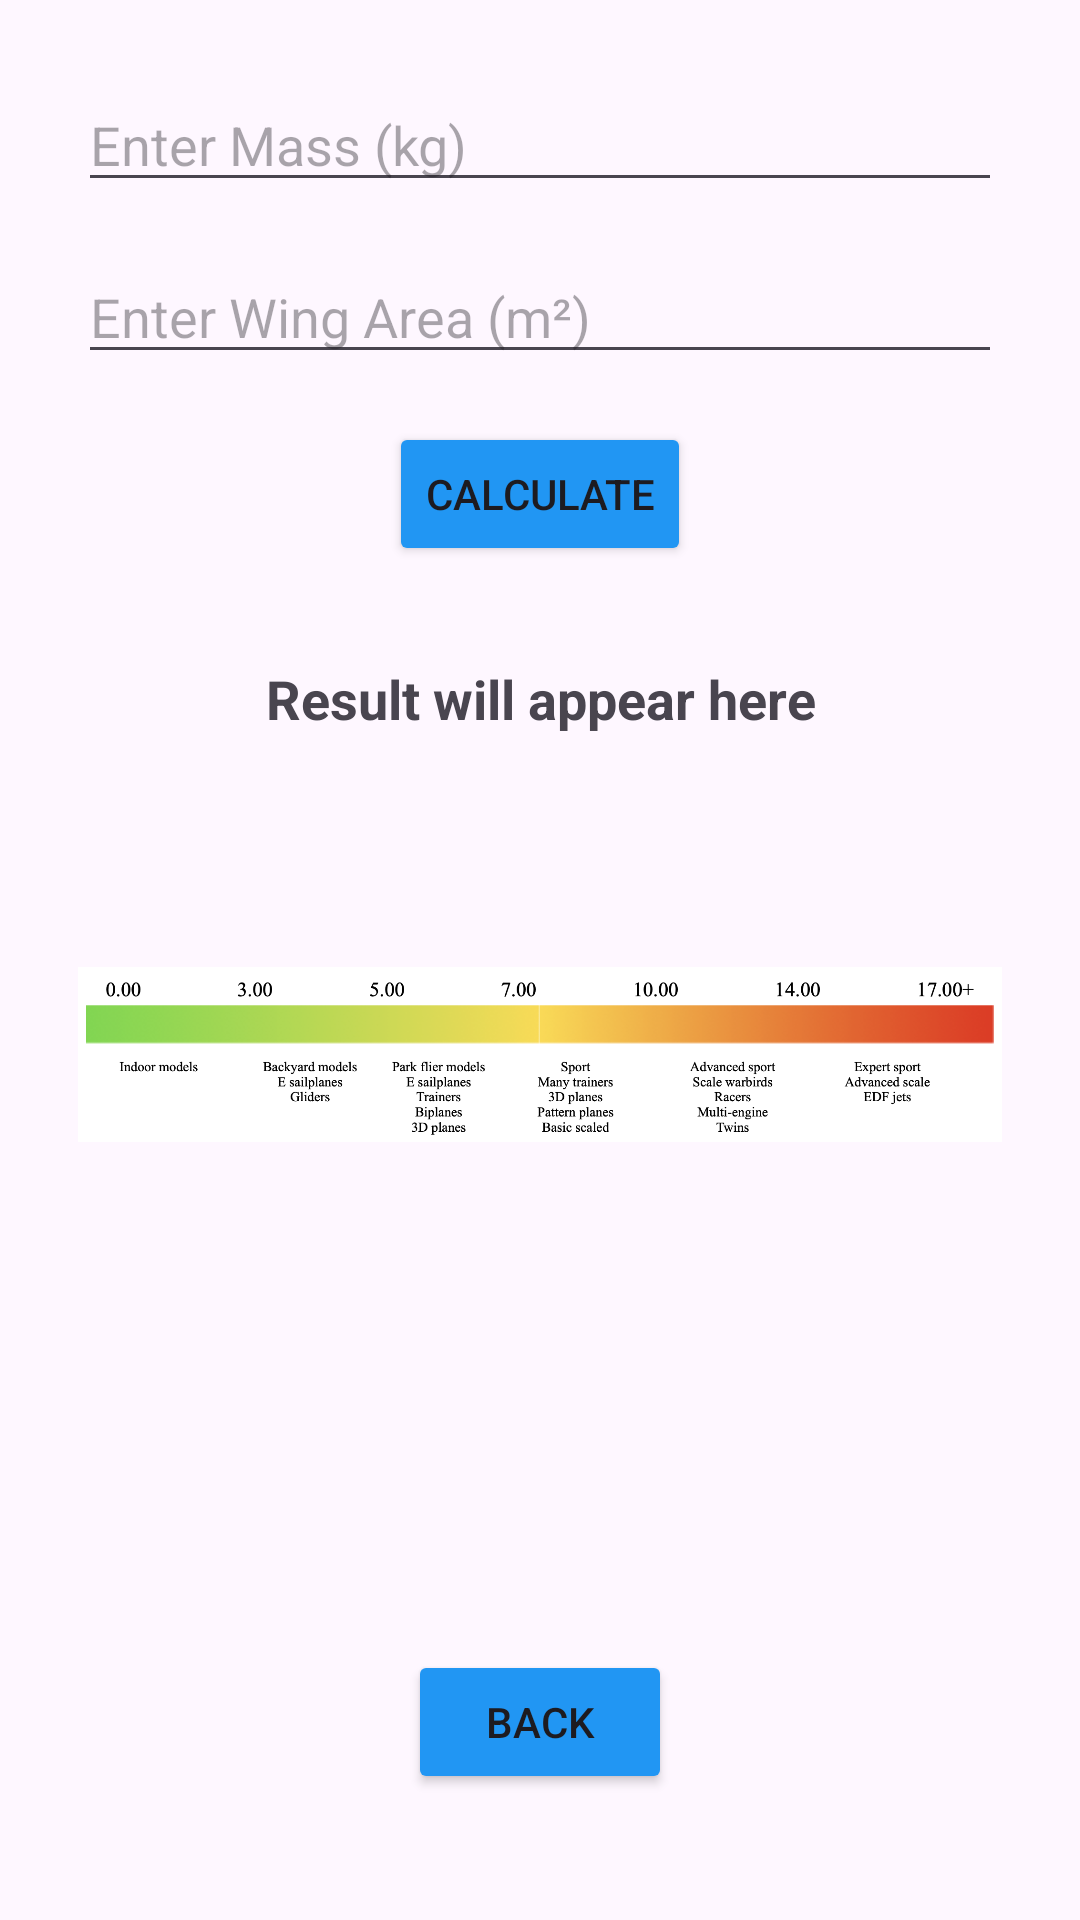

Produce the Android XML layout that renders to this screen, including the resource entries it uses.
<!-- AndroidManifest.xml: application theme Theme.AeroLink -->
<!-- res/layout/wing_loading.xml -->
<?xml version="1.0" encoding="utf-8"?>
<LinearLayout xmlns:android="http://schemas.android.com/apk/res/android"
    android:layout_width="match_parent"
    android:layout_height="match_parent"
    android:orientation="vertical"
    android:padding="26dp">

    <ScrollView
        android:layout_width="match_parent"
        android:layout_height="0dp"
        android:layout_weight="1">

        <LinearLayout
            android:layout_width="match_parent"
            android:layout_height="wrap_content"
            android:orientation="vertical">

            <EditText
                android:id="@+id/input_mass"
                android:layout_width="match_parent"
                android:layout_height="wrap_content"
                android:layout_marginBottom="16dp"
                android:hint="Enter Mass (kg)"
                android:inputType="numberDecimal" />

            <EditText
                android:id="@+id/input_wing_area"
                android:layout_width="match_parent"
                android:layout_height="wrap_content"
                android:layout_marginBottom="16dp"
                android:hint="Enter Wing Area (m²)"
                android:inputType="numberDecimal" />

            <Button
                android:id="@+id/btn_calculate"
                android:layout_width="wrap_content"
                android:layout_height="wrap_content"
                android:layout_gravity="center_horizontal"
                android:layout_marginBottom="16dp"
                android:backgroundTint="@color/blue"
                android:text="Calculate" />

            <TextView
                android:id="@+id/output_result"
                android:layout_width="match_parent"
                android:layout_height="wrap_content"
                android:gravity="center"
                android:padding="16dp"
                android:text="Result will appear here"
                android:textSize="18sp"
                android:textStyle="bold" />

            <ImageView
                android:id="@+id/imageView"
                android:layout_width="wrap_content"
                android:layout_height="181dp"
                android:contentDescription="Example Image"
                android:src="@drawable/wing_loading" />
        </LinearLayout>
    </ScrollView>

    <Button
        android:id="@+id/backButton"
        android:layout_width="wrap_content"
        android:layout_height="wrap_content"
        android:layout_gravity="center_horizontal"
        android:layout_marginTop="8dp"
        android:layout_marginBottom="16dp"
        android:backgroundTint="@color/blue"
        android:text="Back" />
</LinearLayout>
<!-- resources referenced by this layout -->
<resources>
  <color name="blue">#2196F3</color>
  <!-- drawable wing_loading: png bitmap (drawable, 150559 bytes) -->
  <style name="Theme.AeroLink" parent="Base.Theme.AeroLink" />
  <style name="Base.Theme.AeroLink" parent="Theme.Material3.DayNight.NoActionBar">
          <item name="colorPrimary">#FF5722</item>
          <item name="colorPrimaryVariant">#E64A19</item>
      </style>
</resources>
